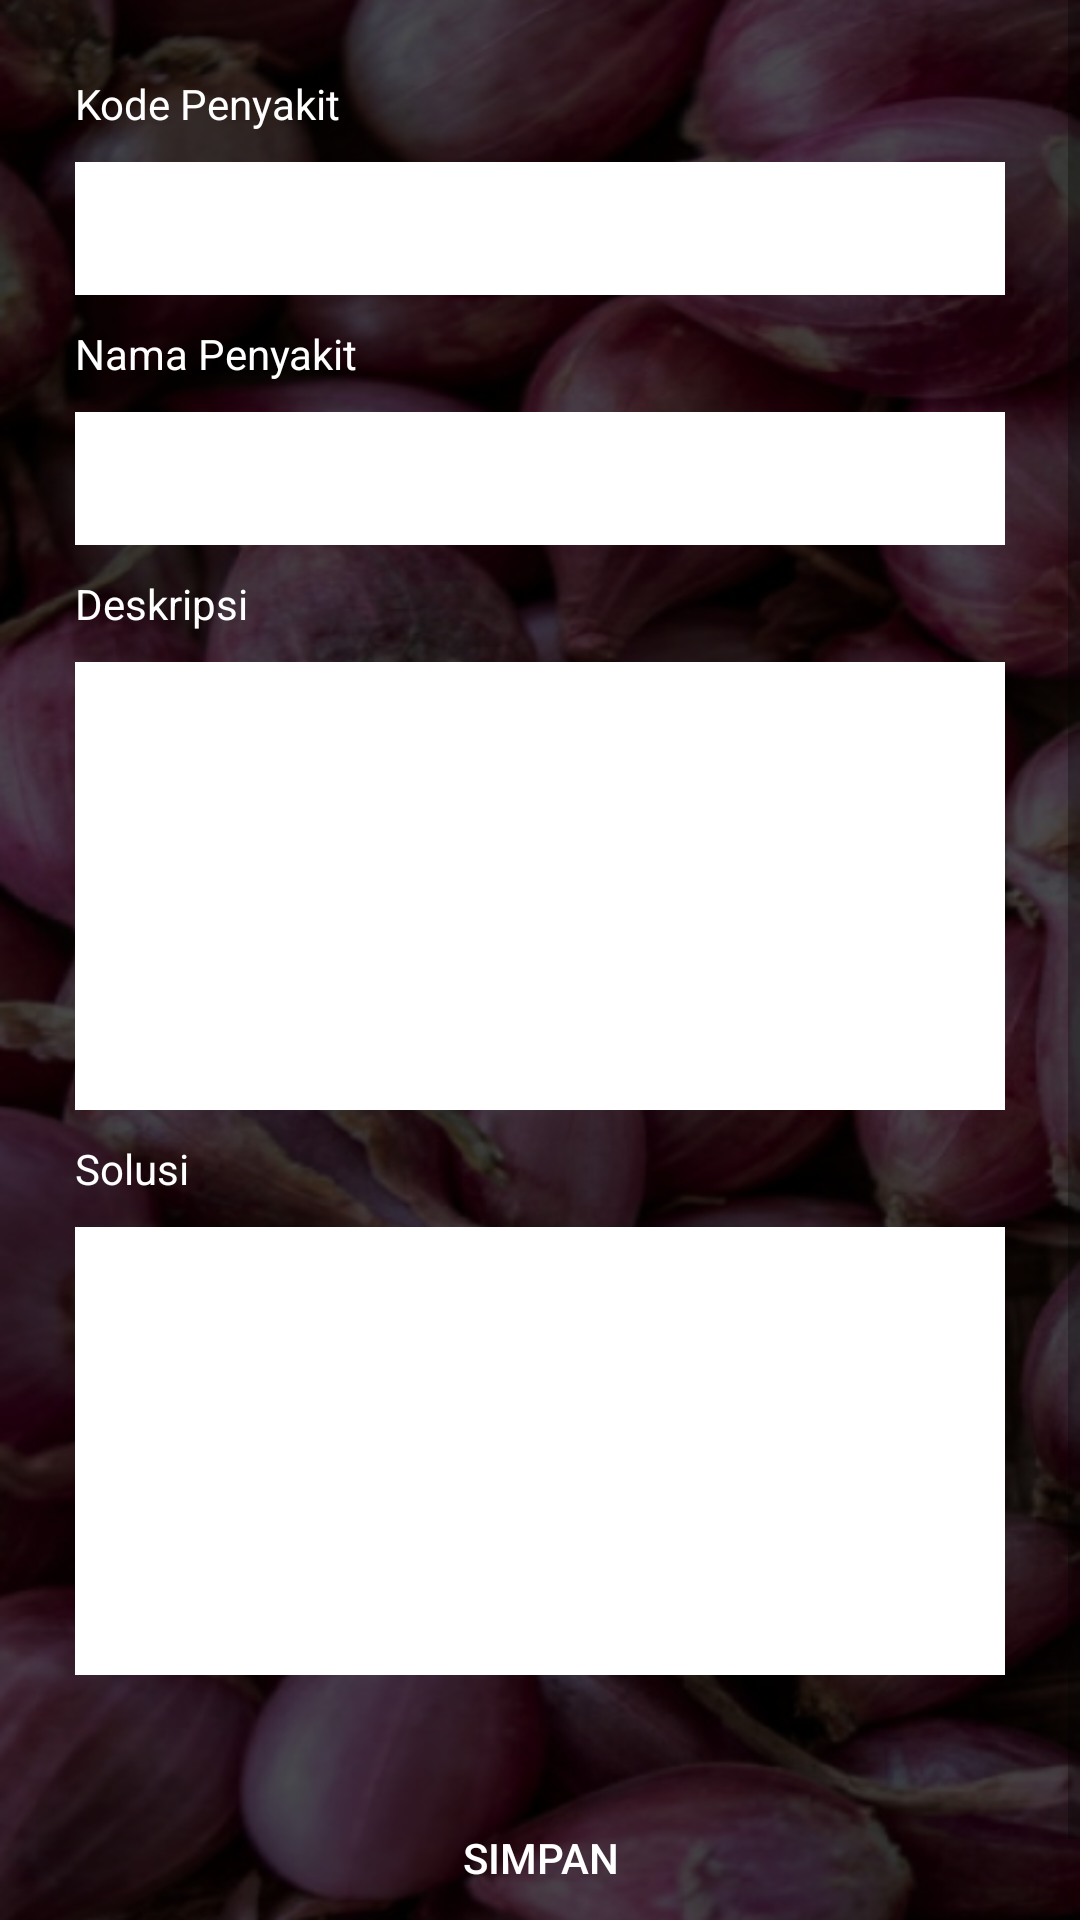

The Android layout XML behind this screen, and the referenced resources:
<!-- AndroidManifest.xml: application theme Theme.SistemPakarRambutan -->
<!-- res/layout/activity_penyakit_edit.xml -->
<?xml version="1.0" encoding="utf-8"?>
<ScrollView xmlns:android="http://schemas.android.com/apk/res/android"
    xmlns:app="http://schemas.android.com/apk/res-auto"
    android:layout_width="match_parent"
    android:layout_height="match_parent"
    android:background="@drawable/bg">

    <LinearLayout
        android:layout_width="match_parent"
        android:layout_height="wrap_content"
        android:gravity="center|top"
        android:orientation="vertical"
        android:padding="20dp">

        <TextView
            android:layout_width="match_parent"
            android:layout_height="wrap_content"
            android:layout_margin="5dp"
            android:text="@string/kode_penyakit"
            android:textColor="@color/white" />

        <EditText
            android:id="@+id/et_kode_penyakit"
            android:layout_width="match_parent"
            android:layout_height="wrap_content"
            android:layout_margin="5dp"
            android:background="@color/white"
            android:inputType="text"
            android:padding="10dp" />

        <TextView
            android:layout_width="match_parent"
            android:layout_height="wrap_content"
            android:layout_margin="5dp"
            android:text="@string/nama_penyakit"
            android:textColor="@android:color/white" />

        <EditText
            android:id="@+id/et_nama_penyakit"
            android:layout_width="match_parent"
            android:layout_height="wrap_content"
            android:layout_margin="5dp"
            android:background="@color/white"
            android:inputType="text"
            android:padding="10dp" />

        <TextView
            android:layout_width="match_parent"
            android:layout_height="wrap_content"
            android:layout_margin="5dp"
            android:text="@string/deskripsi"
            android:textColor="@color/white" />

        <EditText
            android:id="@+id/et_deskripsi"
            android:layout_width="match_parent"
            android:layout_height="wrap_content"
            android:layout_margin="5dp"
            android:background="@color/white"
            android:gravity="top|start"
            android:inputType="textMultiLine"
            android:lines="8"
            android:maxLines="10"
            android:minLines="6"
            android:padding="10dp"
            android:scrollbars="vertical" />

        <TextView
            android:layout_width="match_parent"
            android:layout_height="wrap_content"
            android:layout_margin="5dp"
            android:text="@string/solusi"
            android:textColor="@color/white" />

        <EditText
            android:id="@+id/et_solusi"
            android:layout_width="match_parent"
            android:layout_height="wrap_content"
            android:layout_margin="5dp"
            android:background="@color/white"
            android:gravity="top|start"
            android:inputType="textMultiLine"
            android:lines="8"
            android:maxLines="10"
            android:minLines="6"
            android:padding="10dp"
            android:scrollbars="vertical" />

        <Button
            android:id="@+id/btn_simpan"
            android:layout_width="match_parent"
            android:layout_height="wrap_content"
            android:layout_marginStart="5dp"
            android:layout_marginTop="32dp"
            android:layout_marginEnd="5dp"
            android:layout_marginBottom="5dp"
            android:background="@color/red_700"
            android:text="@string/simpan"
            android:textColor="@color/white"
            app:backgroundTint="@color/teal_700" />

    </LinearLayout>

</ScrollView>
<!-- resources referenced by this layout -->
<resources>
  <!-- drawable bg: png bitmap (drawable, 385560 bytes) -->
  <string name="deskripsi">Deskripsi</string>
  <string name="kode_penyakit">Kode Penyakit</string>
  <string name="nama_penyakit">Nama Penyakit</string>
  <string name="simpan">Simpan</string>
  <string name="solusi">Solusi</string>
  <style name="Theme.SistemPakarRambutan" parent="Theme.MaterialComponents.DayNight.DarkActionBar">
          
          <item name="colorPrimary">@color/red_500</item>
          <item name="colorPrimaryVariant">@color/red_700</item>
          <item name="colorOnPrimary">@color/white</item>
          
          <item name="colorSecondary">@color/teal_200</item>
          <item name="colorSecondaryVariant">@color/teal_700</item>
          <item name="colorOnSecondary">@color/black</item>
          
          <item name="android:statusBarColor" tools:targetApi="l">?attr/colorPrimaryVariant</item>
          
      </style>
  <!-- not gathered from this repository: default colours our renderer supplied (Android Studio template values) -->
  <color name="teal_200">#FF03DAC5</color>
  <color name="teal_700">#FF018786</color>
  <color name="black">#FF000000</color>
  <color name="white">#FFFFFFFF</color>
</resources>
